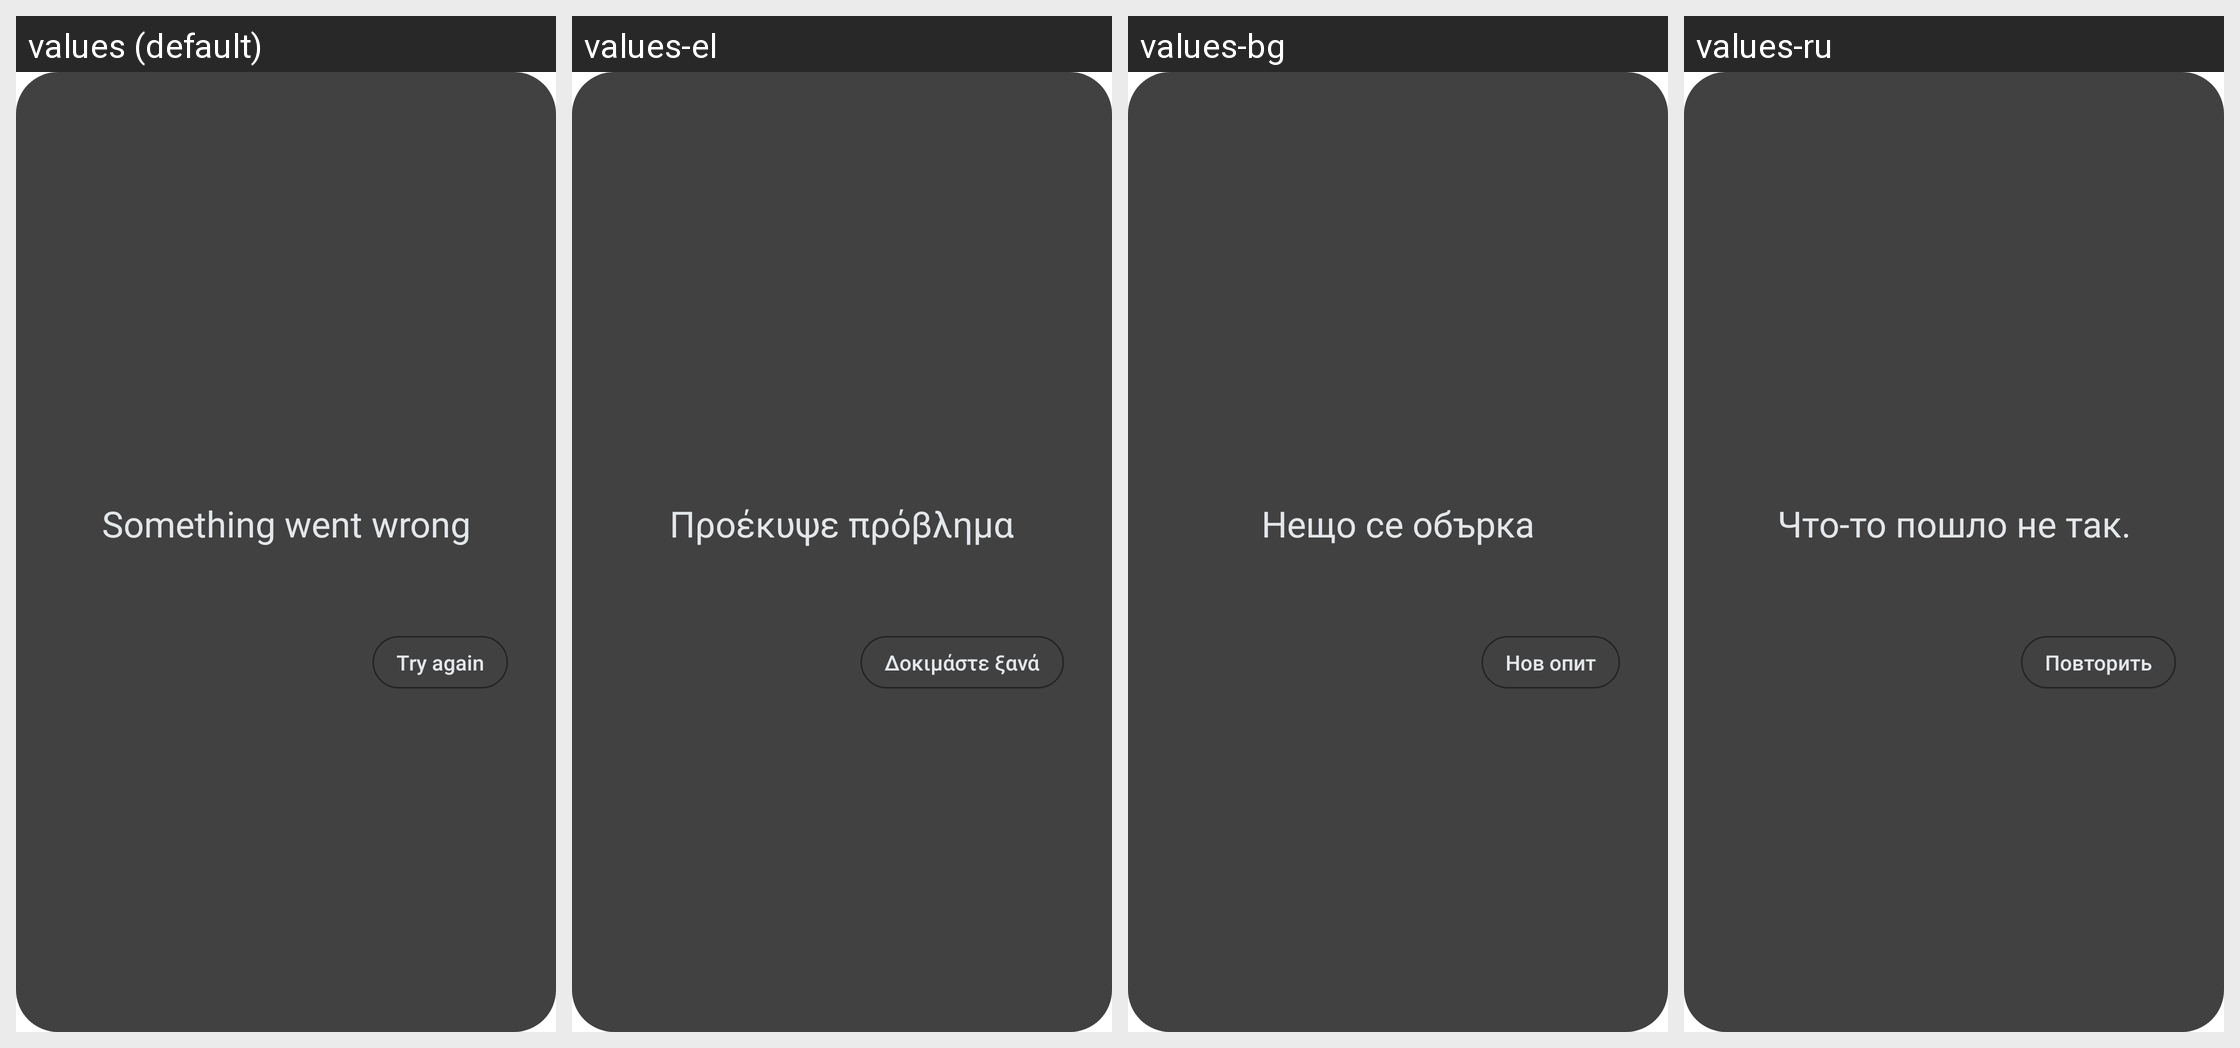

This grid shows one Android layout under several languages. Give, for every string resource on the screen, its name, the default text and each shown locale's text.
Android screen res/layout/error_popup.xml rendered under 4 locales, left to right: values (default), values-el, values-bg, values-ru. Device: Nexus 5 (rendered at 1080×1920; each locale shown at half size, 540×960, under a caption strip naming it); theme Theme.Camera.
Other locales in the repository, not shown: values-af, values-am, values-ar, values-ar-rXB, values-as, values-az, values-be, values-bn, values-bs, values-ca, values-cs, values-cy, values-da, values-de, values-en-rAU, values-en-rCA, values-en-rGB, values-en-rIN, values-en-rXA, values-en-rXC, values-es, values-es-rUS, values-et, values-eu, values-fa, values-fi, values-fil, values-fr, values-fr-rCA, values-gl, values-gu, values-hi, values-hr, values-hu, values-hy, values-id, values-in, values-is, values-it, values-iw, values-ja, values-ka, values-kk, values-km, values-kn, values-ko, values-ky, values-lo, values-lt, values-lv, values-mk, values-ml, values-mn, values-mr, values-ms, values-my, values-nb, values-ne, values-nl, values-no, values-or, values-pa, values-pl, values-pt, values-pt-rBR, values-pt-rPT, values-ro, values-si, values-sk, values-sl, values-sq, values-sr, values-sv, values-sw, values-ta, values-te, values-th, values-tl, values-tr, values-uk, values-ur, values-uz, values-vi, values-zh-rCN, values-zh-rHK, values-zh-rTW, values-zu.
Strings drawn on this screen, with the default value and each locale's value (text and hints the layout hard-codes, and strings that could not be matched under every locale, appear in the picture but are not listed):

error_message
  values: Something went wrong
  values-el: Προέκυψε πρόβλημα
  values-bg: Нещо се обърка
  values-ru: Что-то пошло не так.

try_again_button
  values: Try again
  values-el: Δοκιμάστε ξανά
  values-bg: Нов опит
  values-ru: Повторить
